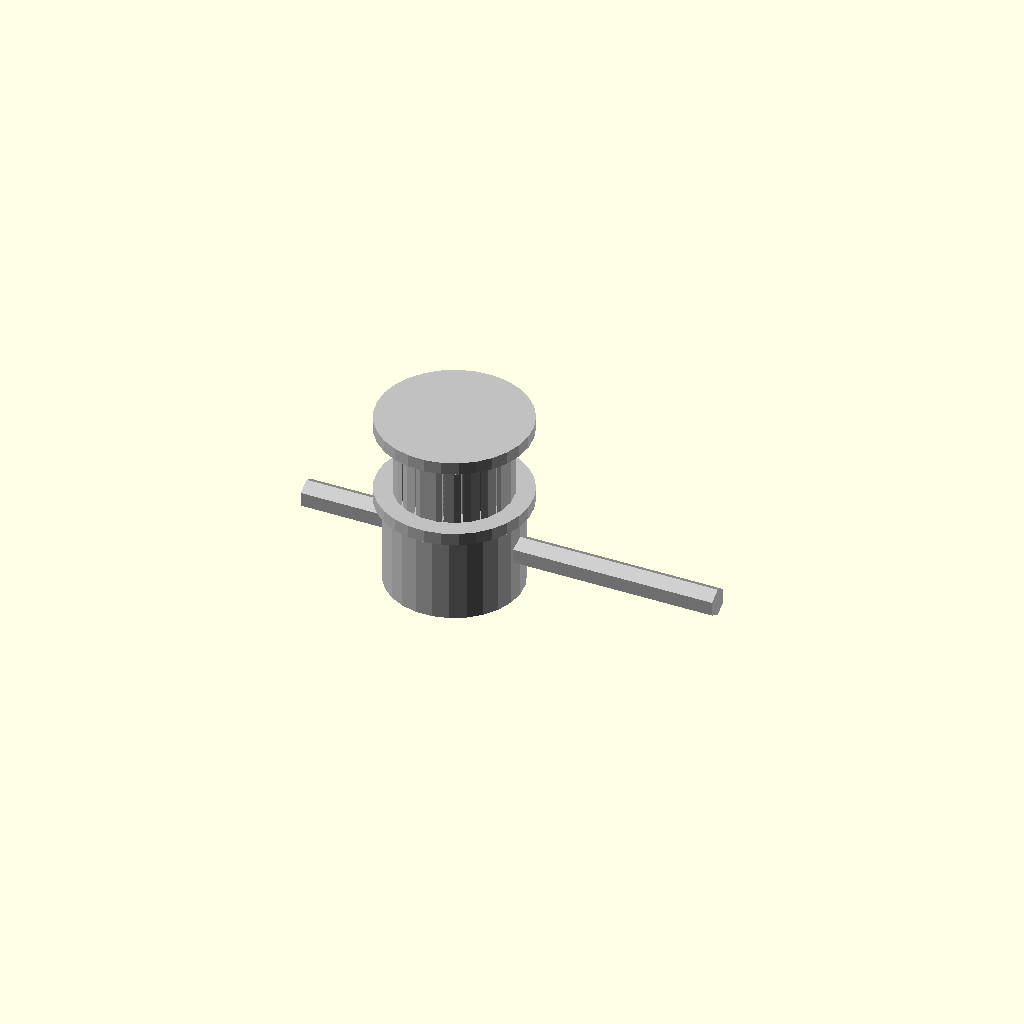
Cell 1: rendered with the file's own defaults.
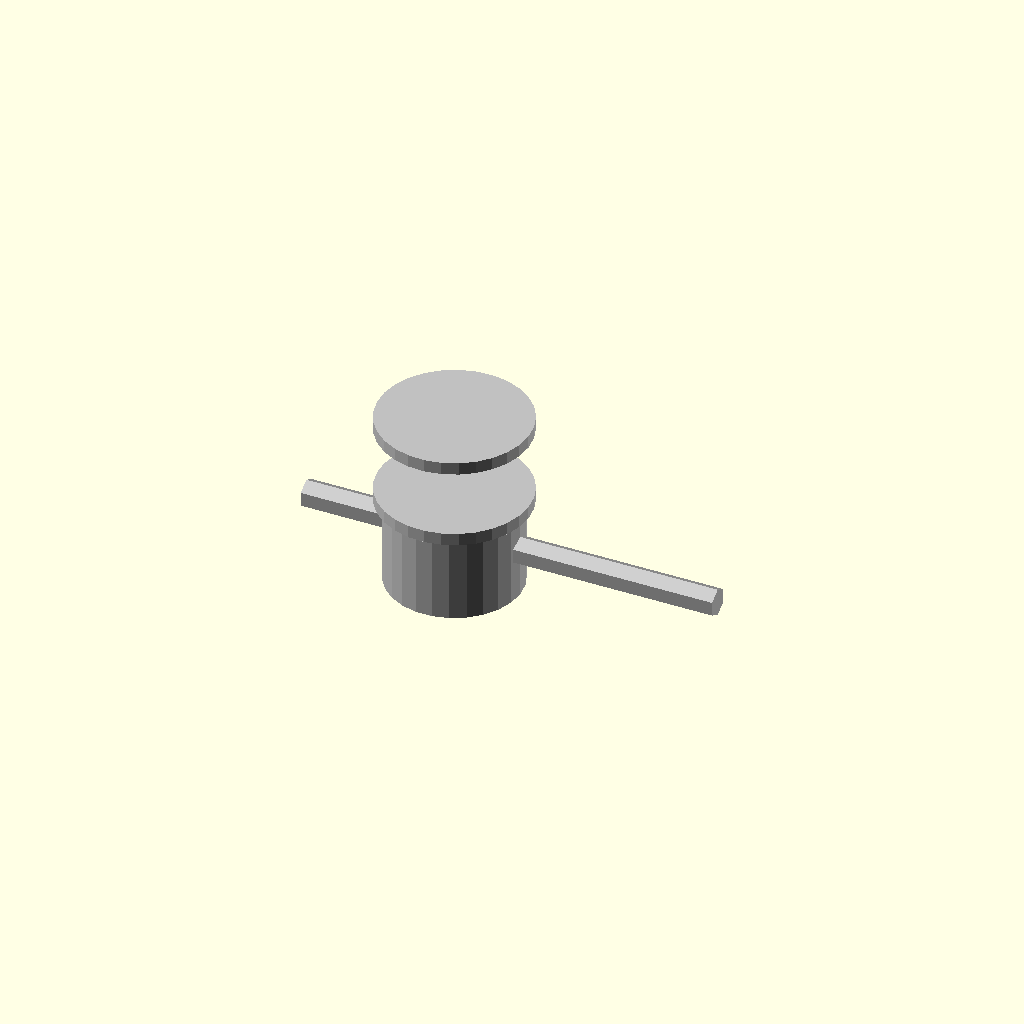
Cell 2: pitch_radius_mm = 0.01 (everything else at default).
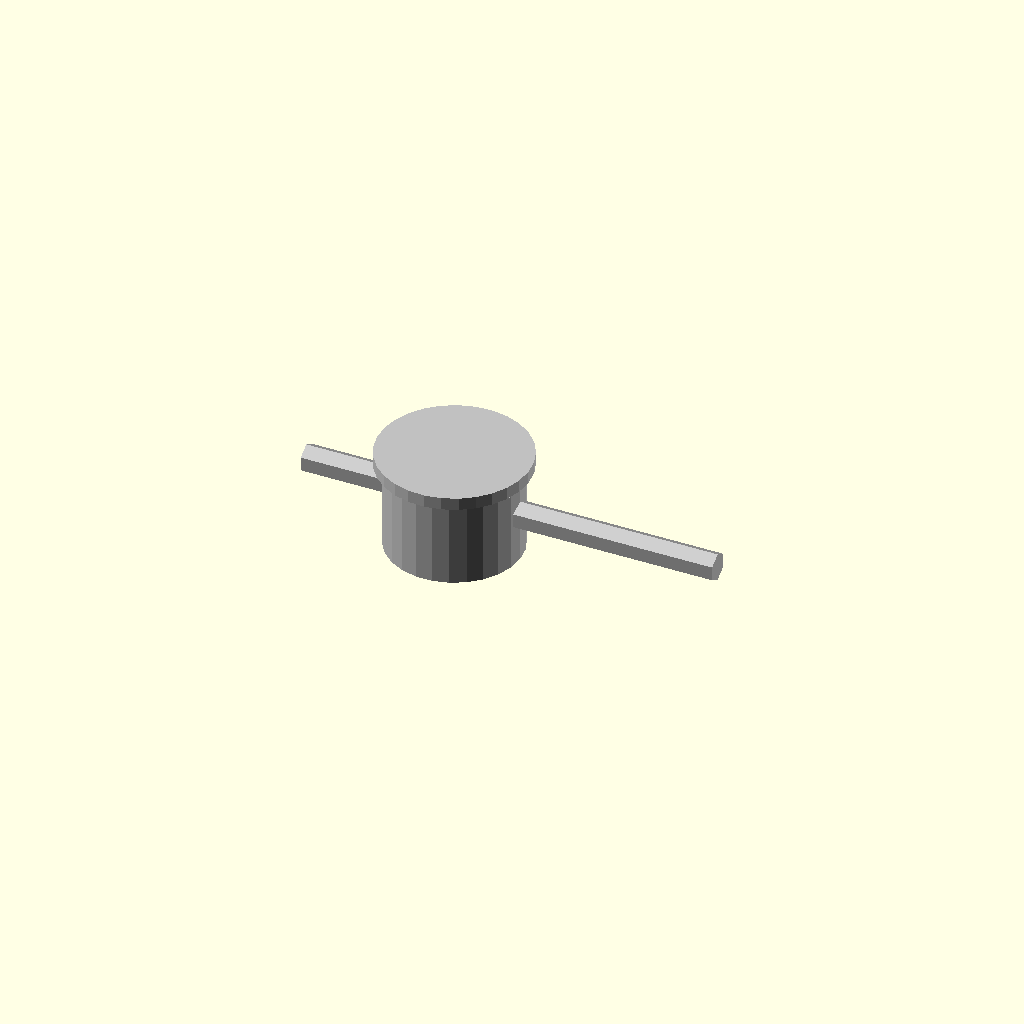
Cell 3: pulley_width_mm = 0.5 (everything else at default).
One fixed orthographic camera (rotation 55°, 0°, 25°; colour scheme Cornfield) for every cell.
The OpenSCAD source (results/nopscadlib/ablations/no_recovery/scad/pulley__GT2x20ob_pulley.scad):
// Parameters
tooth_count = 20; //[10:60:1]
pitch_diameter_mm = 12.22; //[6.11:24.44:0.01]
pitch_radius_mm = 6.11; //[3.055:12.22:0.01]
pulley_width_mm = 10; //[5:30:0.5]
bore_diameter_mm = 5; //[2:12:0.1]
hub_diameter_mm = 16; //[8:32:0.5]
hub_length_mm = 12; //[0:30:0.5]
flange_diameter_mm = 18; //[10:40:0.5]
flange_thickness_mm = 1.5; //[0:5:0.1]
set_screw_count = 1; //[0:4:1]
set_screw_diameter_mm = 3; //[1.5:6:0.1]
set_screw_z_offset_mm = 0; //[-20:20:0.5]
tooth_standard = 2; //[1:5:1]
tooth_pitch_mm = 2; //[1:5:0.01]
tooth_depth_mm = 0.75; //[0.3:2:0.01]
tooth_width_mm = 1.2; //[0.6:3:0.01]
tolerances_mm = 0.2; //[0:0.6:0.01]
tooth_root_radius_mm = 0.55; //[0.2:1.2:0.01]
tooth_overlap_mm = 0.8; //[0.2:2:0.01]
connection_overlap_mm = 1; //[0.5:2:0.1]
set_screw_length_mm = 50; //[20:120:1]

// Pulley - complete geometry
module pulley() {
  color("Silver") {
    // Toothed pulley body
    difference() {
      cylinder(h=pulley_width_mm, r=pitch_radius_mm + tooth_depth_mm, center=true);
      printed_pulley_teeth();
      // Central bore
      cylinder(h=pulley_width_mm + hub_length_mm + 2*flange_thickness_mm + 4*connection_overlap_mm, 
               r=(bore_diameter_mm + 2*tolerances_mm)/2, center=true);
    }
    // Hub
    if (hub_length_mm > 0) {
      translate([0, 0, -(pulley_width_mm/2 + hub_length_mm/2 - connection_overlap_mm)])
        cylinder(h=hub_length_mm, r=hub_diameter_mm/2, center=true);
    }
    // Flanges
    if (flange_thickness_mm > 0) {
      translate([0, 0, pulley_width_mm/2 + flange_thickness_mm/2 - connection_overlap_mm])
        cylinder(h=flange_thickness_mm, r=flange_diameter_mm/2, center=true);
      translate([0, 0, -(pulley_width_mm/2 + flange_thickness_mm/2 - connection_overlap_mm)])
        cylinder(h=flange_thickness_mm, r=flange_diameter_mm/2, center=true);
    }
    // Set screw holes
    if (set_screw_count > 0) {
      for (i = [0:set_screw_count-1]) {
        rotate([0, 0, i*360/set_screw_count])
          translate([hub_diameter_mm/2 - connection_overlap_mm, 0, 
                     -(pulley_width_mm/2 + hub_length_mm/2 - connection_overlap_mm) + set_screw_z_offset_mm])
            rotate([0, 90, 0])
              cylinder(h=set_screw_length_mm, r=(set_screw_diameter_mm + 2*tolerances_mm)/2, center=true);
      }
    }
  }
}

// Printed Pulley Teeth - complete geometry
module printed_pulley_teeth() {
  for (i = [0:tooth_count-1]) {
    rotate([0, 0, i*360/tooth_count]) {
      translate([0, (pitch_radius_mm + tooth_depth_mm) - (tooth_depth_mm/2) - tooth_overlap_mm, 0])
        printed_pulley_teeth_from_profile();
    }
  }
}

// Printed Pulley Teeth From Profile - complete geometry
module printed_pulley_teeth_from_profile() {
  hull() {
    translate([0, tooth_root_radius_mm, 0])
      linear_extrude(height=pulley_width_mm + 2*connection_overlap_mm, center=true)
        square([2*tooth_root_radius_mm, 2*tooth_root_radius_mm], center=true);
    linear_extrude(height=pulley_width_mm + 2*connection_overlap_mm, center=true)
      circle(r=tooth_root_radius_mm);
  }
}

// Printed Pulley GT2 Teeth - complete geometry
module printed_pulley_GT2_teeth() {
  printed_pulley_teeth();
}

// Assembly
module assembly() {
  pulley();
}

assembly();
Parameter table extracted from the source (name, type, default, range or options):
tooth_count: number, default 20, range 1 to 10, step 60
pitch_diameter_mm: number, default 12.22, range 0.01 to 6.11, step 24.44
pitch_radius_mm: number, default 6.11, range 0.01 to 3.055, step 12.22
pulley_width_mm: number, default 10, range 0.5 to 5, step 30
bore_diameter_mm: number, default 5, range 0.1 to 2, step 12
hub_diameter_mm: number, default 16, range 0.5 to 8, step 32
hub_length_mm: number, default 12, range 0 to 0.5, step 30
flange_diameter_mm: number, default 18, range 0.5 to 10, step 40
flange_thickness_mm: number, default 1.5, range 0 to 0.1, step 5
set_screw_count: number, default 1, range 0 to 1, step 4
set_screw_diameter_mm: number, default 3, range 0.1 to 1.5, step 6
set_screw_z_offset_mm: number, default 0, range -20 to 0.5, step 20
tooth_standard: number, default 2, range 1 to 1, step 5
tooth_pitch_mm: number, default 2, range 0.01 to 1, step 5
tooth_depth_mm: number, default 0.75, range 0.01 to 0.3, step 2
tooth_width_mm: number, default 1.2, range 0.01 to 0.6, step 3
tolerances_mm: number, default 0.2, range 0 to 0.01, step 0.6
tooth_root_radius_mm: number, default 0.55, range 0.01 to 0.2, step 1.2
tooth_overlap_mm: number, default 0.8, range 0.01 to 0.2, step 2
connection_overlap_mm: number, default 1, range 0.1 to 0.5, step 2
set_screw_length_mm: number, default 50, range 1 to 20, step 120
